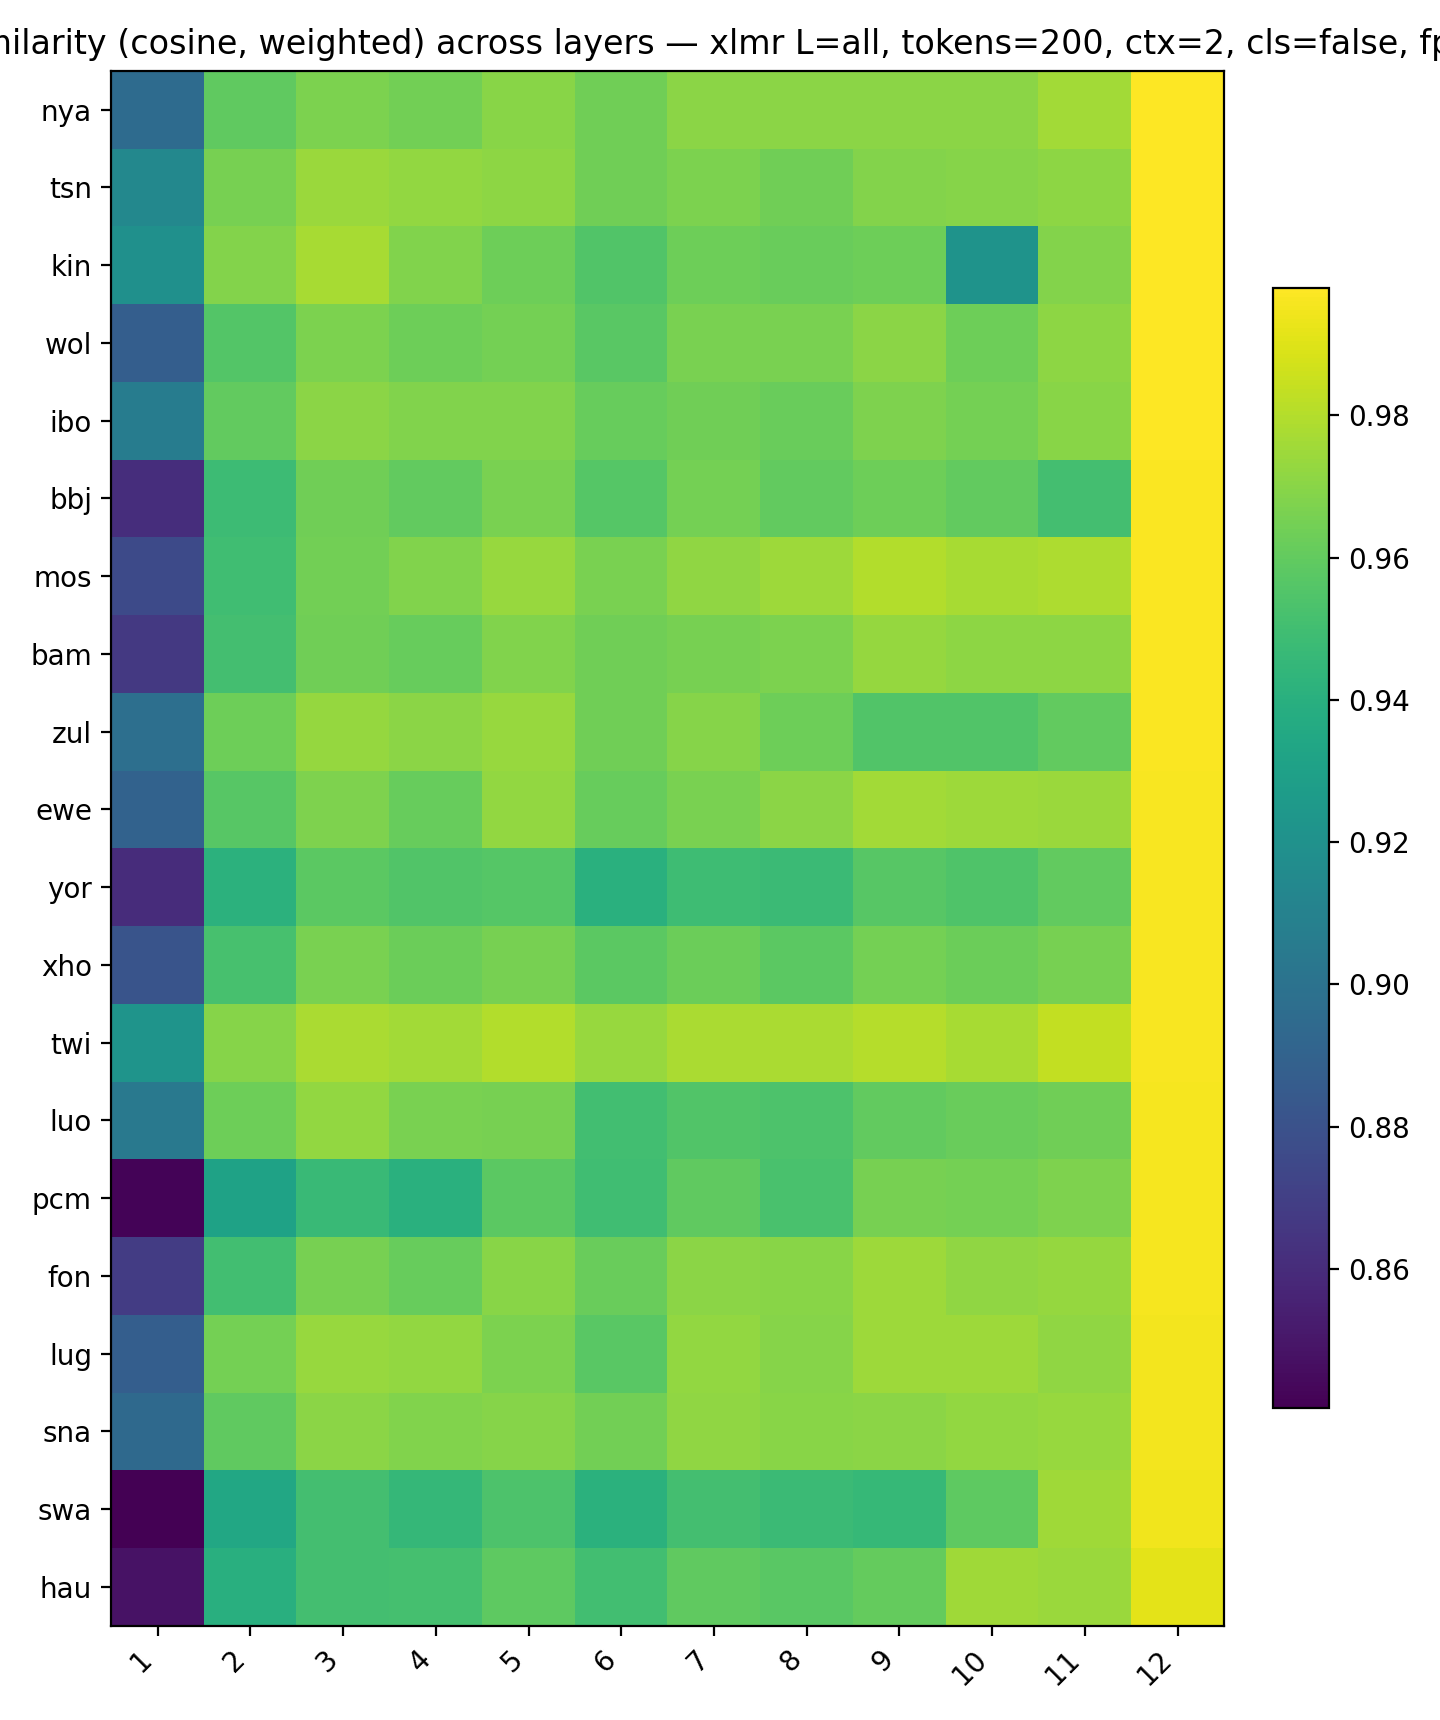

Source data for this figure (header and first rows):
, 1, 2, 3, 4, 5, 6, 7, 8, 9, 10, 11, 12
nya, 0.8955, 0.9594, 0.9671, 0.9641, 0.9702, 0.9639, 0.9708, 0.9704, 0.9702, 0.9702, 0.9762, 0.9979
tsn, 0.9141, 0.9655, 0.9743, 0.9725, 0.9709, 0.9639, 0.9667, 0.9638, 0.9685, 0.9693, 0.9712, 0.9978
kin, 0.9196, 0.9684, 0.9774, 0.9683, 0.9632, 0.9549, 0.9633, 0.9618, 0.9632, 0.9214, 0.9687, 0.9976
wol, 0.8878, 0.9554, 0.9665, 0.963, 0.9652, 0.9574, 0.9661, 0.9665, 0.9703, 0.9632, 0.9714, 0.9976
ibo, 0.9066, 0.9602, 0.9708, 0.9679, 0.9683, 0.9613, 0.9637, 0.9621, 0.9674, 0.965, 0.97, 0.9974
bbj, 0.8613, 0.9485, 0.9638, 0.9601, 0.9663, 0.9566, 0.9652, 0.96, 0.963, 0.9602, 0.951, 0.997
mos, 0.8759, 0.9495, 0.9645, 0.9678, 0.9737, 0.9659, 0.9715, 0.9747, 0.9795, 0.9771, 0.9785, 0.9969
bam, 0.8665, 0.9507, 0.9637, 0.9614, 0.9681, 0.9634, 0.9658, 0.9667, 0.9728, 0.971, 0.9711, 0.9968
zul, 0.8981, 0.9631, 0.9731, 0.9704, 0.9733, 0.9638, 0.9696, 0.9631, 0.9553, 0.9553, 0.9602, 0.9968
ewe, 0.8899, 0.9572, 0.9676, 0.9611, 0.9722, 0.9613, 0.9663, 0.9704, 0.9761, 0.9749, 0.9742, 0.9965
yor, 0.8605, 0.9413, 0.9579, 0.9549, 0.9565, 0.9402, 0.9488, 0.9475, 0.9572, 0.9542, 0.9603, 0.9962
xho, 0.8816, 0.9522, 0.9664, 0.9628, 0.9657, 0.9579, 0.9625, 0.9584, 0.9648, 0.9626, 0.9654, 0.9962
twi, 0.9217, 0.9695, 0.9778, 0.9762, 0.9794, 0.9735, 0.9782, 0.9776, 0.9805, 0.9773, 0.9832, 0.9961
luo, 0.9042, 0.9628, 0.9726, 0.9662, 0.9654, 0.9501, 0.9551, 0.954, 0.9598, 0.9616, 0.9639, 0.9959
pcm, 0.8422, 0.9313, 0.9471, 0.9403, 0.9579, 0.9494, 0.9594, 0.9528, 0.9655, 0.9653, 0.9672, 0.9959
fon, 0.8681, 0.95, 0.9657, 0.9614, 0.9698, 0.962, 0.9702, 0.9697, 0.9749, 0.9715, 0.9728, 0.9954
lug, 0.8877, 0.9648, 0.9737, 0.9724, 0.9667, 0.9579, 0.9722, 0.9694, 0.9747, 0.9751, 0.9719, 0.9953
sna, 0.894, 0.9595, 0.9703, 0.9683, 0.9692, 0.9645, 0.9716, 0.9698, 0.9704, 0.9724, 0.9737, 0.9953
swa, 0.8404, 0.935, 0.9506, 0.9455, 0.9542, 0.9409, 0.951, 0.9479, 0.946, 0.9589, 0.9756, 0.9945
hau, 0.8482, 0.9396, 0.951, 0.9513, 0.9591, 0.9503, 0.9596, 0.9573, 0.9607, 0.9754, 0.9745, 0.9917
